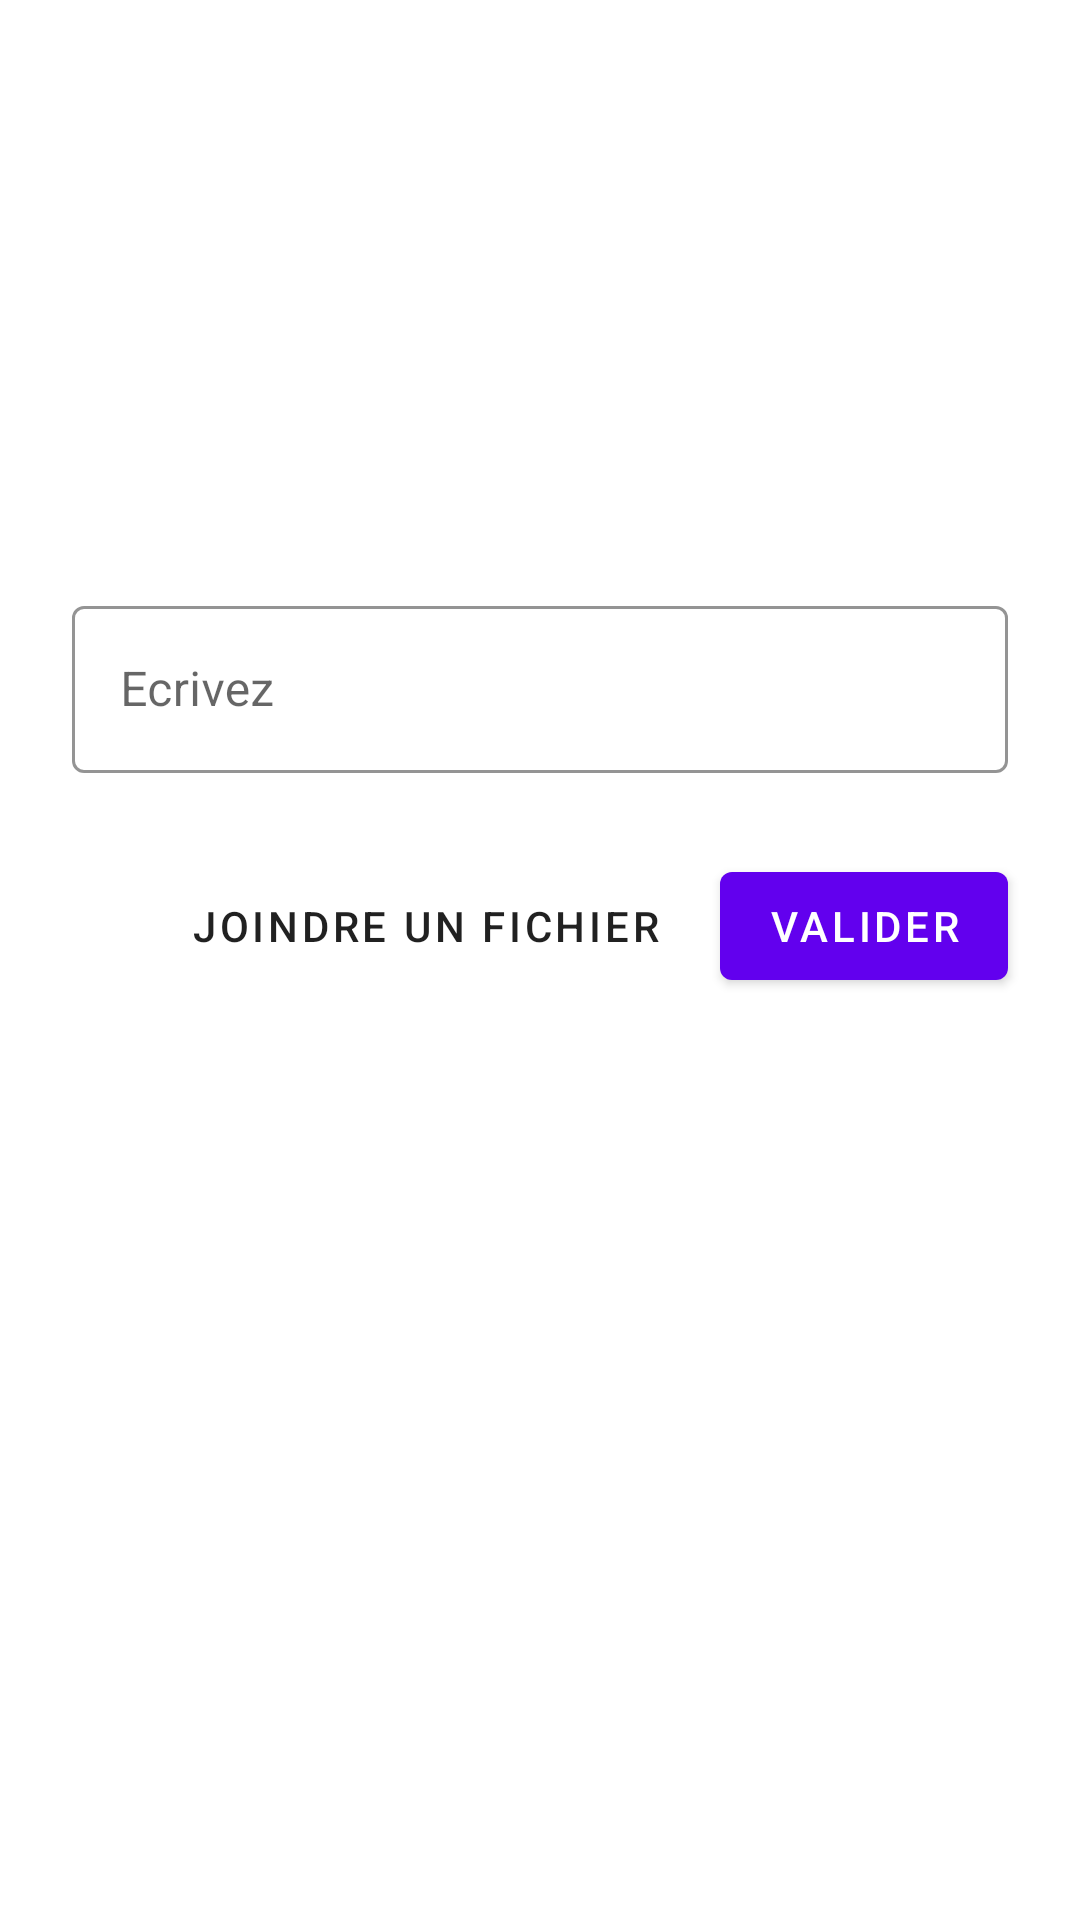

Reconstruct the res/layout file that produces this screen, plus the resources it refers to.
<!-- AndroidManifest.xml: application theme Theme.Projet -->
<!-- res/layout/fragment_formulaire_question.xml -->
<?xml version="1.0" encoding="utf-8"?>
<ScrollView
    xmlns:android="http://schemas.android.com/apk/res/android"
    xmlns:app="http://schemas.android.com/apk/res-auto"
    xmlns:tools="http://schemas.android.com/tools"
    android:layout_width="match_parent"
    android:layout_height="match_parent"
    tools:context="projet.com.projet.ui.gallery.GalleryFragment">

    <LinearLayout
        android:layout_width="match_parent"
        android:layout_height="wrap_content"
        android:clipChildren="false"
        android:clipToPadding="false"
        android:orientation="vertical"
        android:padding="24dp"
        android:paddingTop="16dp">

        <TextView
            android:id="@+id/text_gallery"
            android:layout_width="wrap_content"
            android:layout_height="wrap_content"
            android:layout_gravity="center_horizontal"
            android:layout_marginBottom="100dp"
            android:layout_marginTop="50dp"
            android:textAllCaps="true"
            android:textSize="16sp" />

        <com.google.android.material.textfield.TextInputLayout
            style="@style/Widget.Shrine.TextInputLayout"
            android:layout_width="match_parent"
            android:layout_height="wrap_content"
            android:hint="@string/action_EntreeUser">

            <com.google.android.material.textfield.TextInputEditText
                android:id="@+id/Question_utilisateur"
                android:layout_width="match_parent"
                android:layout_height="wrap_content"
                android:inputType="text"
                android:maxLines="1" />
        </com.google.android.material.textfield.TextInputLayout>

        <TextView
            android:id="@+id/Reponse_Serveur"
            android:layout_width="wrap_content"
            android:layout_height="wrap_content"
            android:text="@string/textview"
            android:visibility="invisible"
            app:layout_constraintBottom_toTopOf="@+id/fichierJoint"
            app:layout_constraintEnd_toEndOf="parent"
            app:layout_constraintStart_toStartOf="parent"
            app:layout_constraintTop_toBottomOf="@+id/Question_utilisateur" />

        <RelativeLayout
            android:layout_width="match_parent"
            android:layout_height="wrap_content">

            <com.google.android.material.button.MaterialButton
                android:id="@+id/button_entree_utlisateur"
                android:layout_width="wrap_content"
                android:layout_height="wrap_content"
                android:layout_alignParentEnd="true"
                android:layout_alignParentRight="true"
                android:text="@string/Boutton_Utilisateur"/>

            <com.google.android.material.button.MaterialButton
                android:id="@+id/fichierJoint"
                style="@style/Widget.Shrine.Button.TextButton"
                android:layout_width="wrap_content"
                android:layout_height="wrap_content"
                android:layout_marginEnd="12dp"
                android:layout_marginRight="12dp"
                android:layout_toStartOf="@id/button_entree_utlisateur"
                android:layout_toLeftOf="@id/button_entree_utlisateur"
                android:text="@string/joindre_un_fichier"/>
        </RelativeLayout>

    </LinearLayout>
</ScrollView>
<!-- resources referenced by this layout -->
<resources>
  <string name="Boutton_Utilisateur">Valider</string>
  <string name="action_EntreeUser">Ecrivez</string>
  <string name="joindre_un_fichier">Joindre un fichier</string>
  <string name="textview">TextView</string>
  <style name="Widget.Shrine.Button.TextButton" parent="Widget.MaterialComponents.Button.TextButton">
          <item name="android:textColor">?android:attr/textColorPrimary</item>
      </style>
  <style name="Widget.Shrine.TextInputLayout" parent="Widget.MaterialComponents.TextInputLayout.OutlinedBox">
          <item name="hintTextAppearance">@style/TextAppearance.Shrine.TextInputLayout.HintText</item>
          <item name="hintTextColor">@color/textColorPrimary</item>
          <item name="android:paddingBottom">8dp</item>
          <item name="boxStrokeColor">@color/textInputOutlineColor</item>
      </style>
  <style name="Theme.Projet" parent="Theme.MaterialComponents.DayNight.DarkActionBar">
          
          <item name="colorPrimary">@color/purple_500</item>
          <item name="colorPrimaryVariant">@color/purple_700</item>
          <item name="colorOnPrimary">@color/white</item>
          
          <item name="colorSecondary">@color/teal_200</item>
          <item name="colorSecondaryVariant">@color/teal_700</item>
          <item name="colorOnSecondary">@color/black</item>
          
          <item name="android:statusBarColor" tools:targetApi="l">?attr/colorPrimaryVariant</item>
          
      </style>
  <style name="TextAppearance.Shrine.TextInputLayout.HintText" parent="TextAppearance.MaterialComponents.Subtitle2">
          <item name="android:textColor">?android:attr/textColorPrimary</item>
      </style>
  <color name="textColorPrimary">#000000</color>
  <color name="textInputOutlineColor">#969D9E</color>s
  <color name="purple_500">#FF6200EE</color>
  <color name="purple_700">#FF3700B3</color>
  <color name="white">#FFFFFFFF</color>
  <color name="teal_200">#FF03DAC5</color>
  <color name="teal_700">#FF018786</color>
  <color name="black">#FF000000</color>
</resources>
